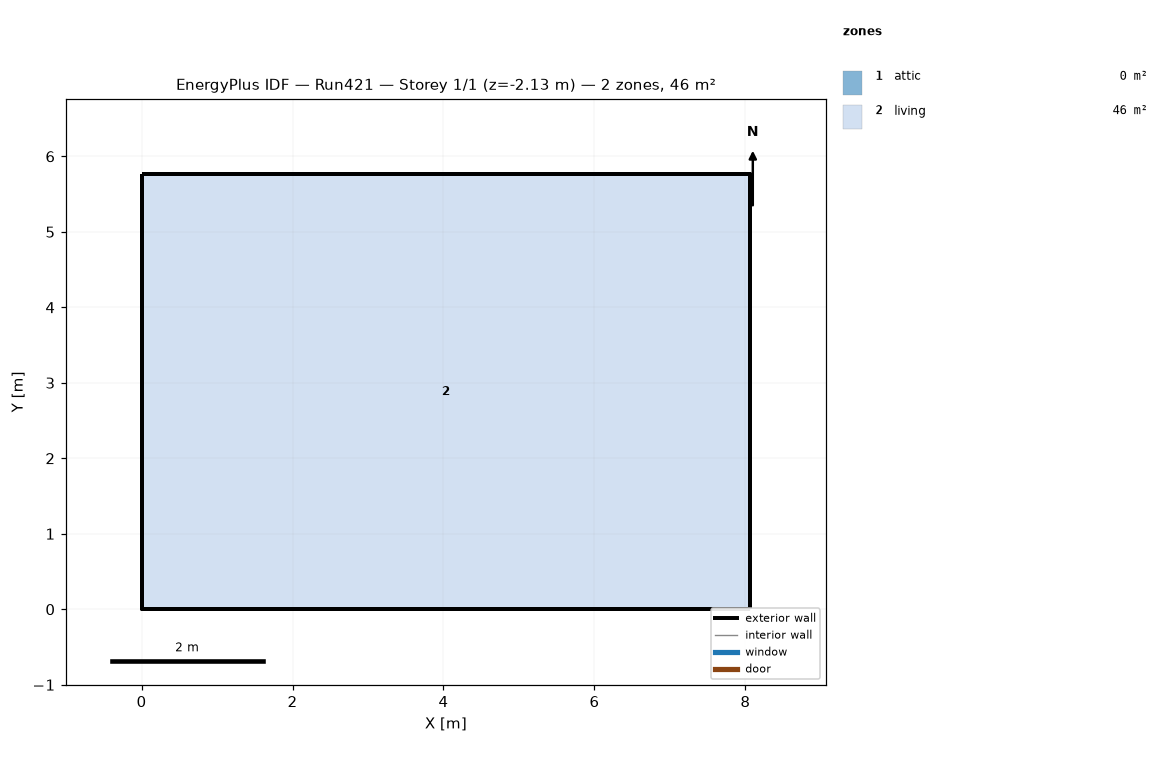
=== STOREY PLAN SPEC (per zone: floor XY polygon, exterior-wall plan segments, windows/doors) ===
zone 1: attic  (0.0 m²)
  exterior wall: (8.06, 0.00) – (8.06, 5.76) – (8.06, 2.88)  [8.6 m]
  exterior wall: (0.00, 5.76) – (0.00, 0.00) – (0.00, 2.88)  [8.6 m]
zone 2: living  (46.5 m²)
  floor: (0.00, 0.00) (0.00, 5.76) (8.06, 5.76) (8.06, 0.00)
  exterior wall: (0.00, 0.00) – (8.06, 0.00)  [8.1 m] x2 surfaces
  exterior wall: (8.06, 0.00) – (8.06, 5.76)  [5.8 m] x2 surfaces
  exterior wall: (8.06, 5.76) – (0.00, 5.76)  [8.1 m] x2 surfaces
  exterior wall: (0.00, 5.76) – (0.00, 0.00)  [5.8 m] x2 surfaces
  interior walls: 4

=== DERIVED (storey summary) ===
Building: Run421
Storey: 1 of 1  (floor level z = -2.13 m)
Storey gross floor area: 46.5 m²
Zones on this storey: 2
  - attic: floor 0.0 m²; exterior wall 17.3 m (7.9 m²); WWR 0.0%
  - living: floor 46.5 m²; exterior wall 27.6 m (143.3 m²); WWR 0.0%
Zone adjacency: (none detected)